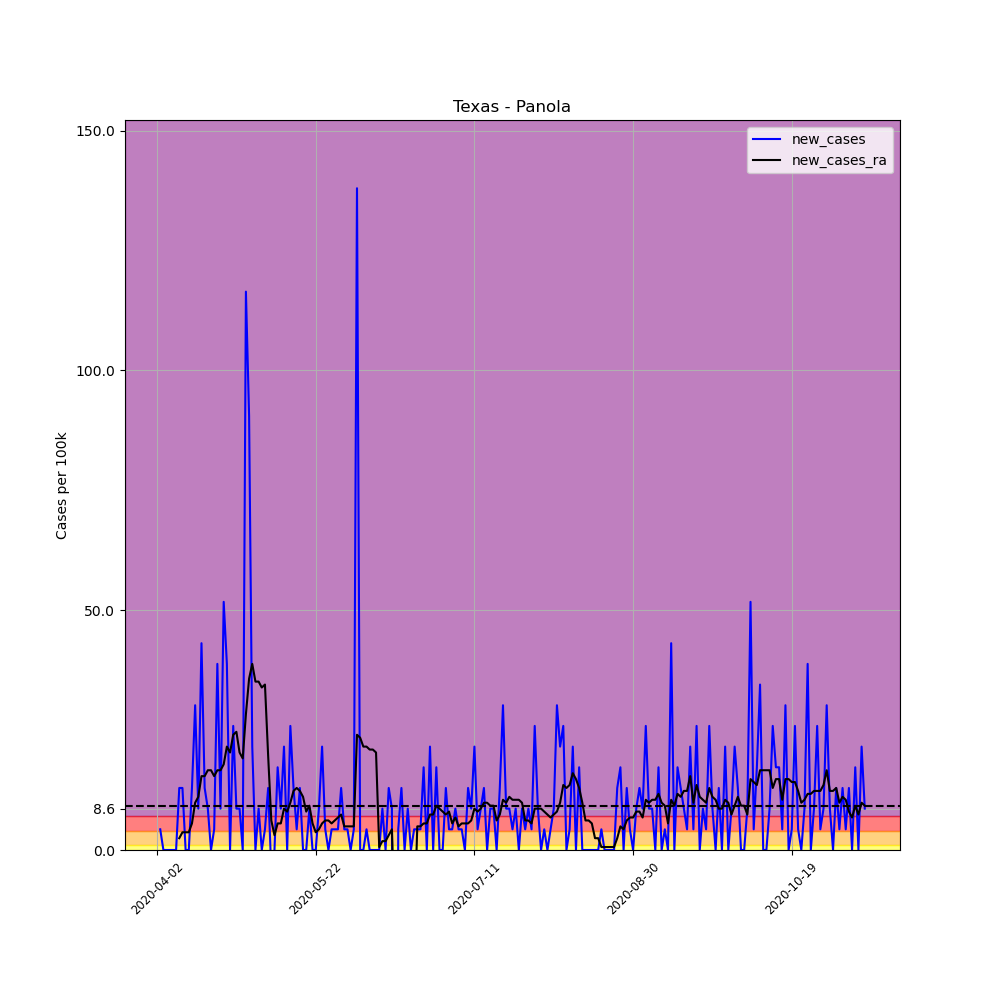

Data behind this chart, as committed beside it:
, date, county, state, fips, cases, deaths, COUNTY, STNAME, CTYNAME, POPESTIMATE2019, per_100k, per_100k_ra, new_cases, new_cases_ra
530130, 2020-04-02, Panola, Texas, 48365, 3, 0, 365, Texas, Panola, 23194, 12.93, , , 
530131, 2020-04-03, Panola, Texas, 48365, 4, 1, 365, Texas, Panola, 23194, 17.25, , 4.311, 
530132, 2020-04-04, Panola, Texas, 48365, 4, 1, 365, Texas, Panola, 23194, 17.25, , 0.0, 
530133, 2020-04-05, Panola, Texas, 48365, 4, 1, 365, Texas, Panola, 23194, 17.25, , 0.0, 
530134, 2020-04-06, Panola, Texas, 48365, 4, 1, 365, Texas, Panola, 23194, 17.25, , 0.0, 
530135, 2020-04-07, Panola, Texas, 48365, 4, 1, 365, Texas, Panola, 23194, 17.25, , 0.0, 
530136, 2020-04-08, Panola, Texas, 48365, 4, 1, 365, Texas, Panola, 23194, 17.25, 16.63, 0.0, 
530137, 2020-04-09, Panola, Texas, 48365, 7, 1, 365, Texas, Panola, 23194, 30.18, 19.09, 12.93, 2.464
530138, 2020-04-10, Panola, Texas, 48365, 10, 1, 365, Texas, Panola, 23194, 43.11, 22.79, 12.93, 3.696
530139, 2020-04-11, Panola, Texas, 48365, 10, 1, 365, Texas, Panola, 23194, 43.11, 26.48, 0.0, 3.696
530140, 2020-04-12, Panola, Texas, 48365, 10, 1, 365, Texas, Panola, 23194, 43.11, 30.18, 0.0, 3.696
530141, 2020-04-13, Panola, Texas, 48365, 13, 1, 365, Texas, Panola, 23194, 56.05, 35.72, 12.93, 5.543
530142, 2020-04-14, Panola, Texas, 48365, 20, 1, 365, Texas, Panola, 23194, 86.23, 45.58, 30.18, 9.855
530143, 2020-04-15, Panola, Texas, 48365, 22, 1, 365, Texas, Panola, 23194, 94.85, 56.66, 8.623, 11.09
530144, 2020-04-16, Panola, Texas, 48365, 32, 1, 365, Texas, Panola, 23194, 138, 72.06, 43.11, 15.4
530145, 2020-04-17, Panola, Texas, 48365, 35, 1, 365, Texas, Panola, 23194, 150.9, 87.46, 12.93, 15.4
530146, 2020-04-18, Panola, Texas, 48365, 37, 1, 365, Texas, Panola, 23194, 159.5, 104.1, 8.623, 16.63
530147, 2020-04-19, Panola, Texas, 48365, 37, 1, 365, Texas, Panola, 23194, 159.5, 120.7, 0.0, 16.63
530148, 2020-04-20, Panola, Texas, 48365, 38, 1, 365, Texas, Panola, 23194, 163.8, 136.1, 4.311, 15.4
530149, 2020-04-21, Panola, Texas, 48365, 47, 5, 365, Texas, Panola, 23194, 202.6, 152.7, 38.8, 16.63
530150, 2020-04-22, Panola, Texas, 48365, 49, 5, 365, Texas, Panola, 23194, 211.3, 169.4, 8.623, 16.63
530151, 2020-04-23, Panola, Texas, 48365, 61, 5, 365, Texas, Panola, 23194, 263, 187.2, 51.74, 17.86
530152, 2020-04-24, Panola, Texas, 48365, 70, 5, 365, Texas, Panola, 23194, 301.8, 208.8, 38.8, 21.56
530153, 2020-04-25, Panola, Texas, 48365, 70, 5, 365, Texas, Panola, 23194, 301.8, 229.1, 0.0, 20.33
530154, 2020-04-26, Panola, Texas, 48365, 76, 5, 365, Texas, Panola, 23194, 327.7, 253.1, 25.87, 24.02
530155, 2020-04-27, Panola, Texas, 48365, 78, 5, 365, Texas, Panola, 23194, 336.3, 277.8, 8.623, 24.64
530156, 2020-04-28, Panola, Texas, 48365, 80, 5, 365, Texas, Panola, 23194, 344.9, 298.1, 8.623, 20.33
530157, 2020-04-29, Panola, Texas, 48365, 80, 5, 365, Texas, Panola, 23194, 344.9, 317.2, 0.0, 19.09
530158, 2020-04-30, Panola, Texas, 48365, 107, 5, 365, Texas, Panola, 23194, 461.3, 345.5, 116.4, 28.33
530159, 2020-05-01, Panola, Texas, 48365, 128, 5, 365, Texas, Panola, 23194, 551.9, 381.3, 90.54, 35.72
530160, 2020-05-02, Panola, Texas, 48365, 133, 5, 365, Texas, Panola, 23194, 573.4, 420.1, 21.56, 38.8
530161, 2020-05-03, Panola, Texas, 48365, 133, 5, 365, Texas, Panola, 23194, 573.4, 455.2, 0.0, 35.11
530162, 2020-05-04, Panola, Texas, 48365, 135, 5, 365, Texas, Panola, 23194, 582, 490.3, 8.623, 35.11
530163, 2020-05-05, Panola, Texas, 48365, 135, 5, 365, Texas, Panola, 23194, 582, 524.2, 0.0, 33.88
530164, 2020-05-06, Panola, Texas, 48365, 136, 5, 365, Texas, Panola, 23194, 586.4, 558.6, 4.311, 34.49
530165, 2020-05-07, Panola, Texas, 48365, 139, 5, 365, Texas, Panola, 23194, 599.3, 578.4, 12.93, 19.71
530166, 2020-05-08, Panola, Texas, 48365, 138, 5, 365, Texas, Panola, 23194, 595, 584.5, -4.311, 6.159
530167, 2020-05-09, Panola, Texas, 48365, 138, 5, 365, Texas, Panola, 23194, 595, 587.6, 0.0, 3.08
530168, 2020-05-10, Panola, Texas, 48365, 142, 8, 365, Texas, Panola, 23194, 612.2, 593.1, 17.25, 5.543
530169, 2020-05-11, Panola, Texas, 48365, 144, 8, 365, Texas, Panola, 23194, 620.9, 598.7, 8.623, 5.543
530170, 2020-05-12, Panola, Texas, 48365, 149, 8, 365, Texas, Panola, 23194, 642.4, 607.3, 21.56, 8.623
530171, 2020-05-13, Panola, Texas, 48365, 149, 8, 365, Texas, Panola, 23194, 642.4, 615.3, 0.0, 8.007
530172, 2020-05-14, Panola, Texas, 48365, 155, 8, 365, Texas, Panola, 23194, 668.3, 625.2, 25.87, 9.855
530173, 2020-05-15, Panola, Texas, 48365, 158, 15, 365, Texas, Panola, 23194, 681.2, 637.5, 12.93, 12.32
530174, 2020-05-16, Panola, Texas, 48365, 159, 15, 365, Texas, Panola, 23194, 685.5, 650.4, 4.311, 12.93
530175, 2020-05-17, Panola, Texas, 48365, 162, 15, 365, Texas, Panola, 23194, 698.5, 662.7, 12.93, 12.32
530176, 2020-05-18, Panola, Texas, 48365, 162, 15, 365, Texas, Panola, 23194, 698.5, 673.8, 0.0, 11.09
530177, 2020-05-19, Panola, Texas, 48365, 162, 16, 365, Texas, Panola, 23194, 698.5, 681.8, 0.0, 8.007
530178, 2020-05-20, Panola, Texas, 48365, 164, 19, 365, Texas, Panola, 23194, 707.1, 691.1, 8.623, 9.239
530179, 2020-05-21, Panola, Texas, 48365, 164, 19, 365, Texas, Panola, 23194, 707.1, 696.6, 0.0, 5.543
530180, 2020-05-22, Panola, Texas, 48365, 164, 19, 365, Texas, Panola, 23194, 707.1, 700.3, 0.0, 3.696
530181, 2020-05-23, Panola, Texas, 48365, 166, 20, 365, Texas, Panola, 23194, 715.7, 704.6, 8.623, 4.311
530182, 2020-05-24, Panola, Texas, 48365, 171, 21, 365, Texas, Panola, 23194, 737.3, 710.2, 21.56, 5.543
530183, 2020-05-25, Panola, Texas, 48365, 172, 21, 365, Texas, Panola, 23194, 741.6, 716.3, 4.311, 6.159
530184, 2020-05-26, Panola, Texas, 48365, 172, 21, 365, Texas, Panola, 23194, 741.6, 722.5, 0.0, 6.159
530185, 2020-05-27, Panola, Texas, 48365, 173, 21, 365, Texas, Panola, 23194, 745.9, 728, 4.311, 5.543
530186, 2020-05-28, Panola, Texas, 48365, 174, 22, 365, Texas, Panola, 23194, 750.2, 734.2, 4.311, 6.159
530187, 2020-05-29, Panola, Texas, 48365, 175, 23, 365, Texas, Panola, 23194, 754.5, 741, 4.311, 6.775
530188, 2020-05-30, Panola, Texas, 48365, 178, 23, 365, Texas, Panola, 23194, 767.4, 748.3, 12.93, 7.391
530189, 2020-05-31, Panola, Texas, 48365, 179, 23, 365, Texas, Panola, 23194, 771.8, 753.3, 4.311, 4.927
... 164 more rows
